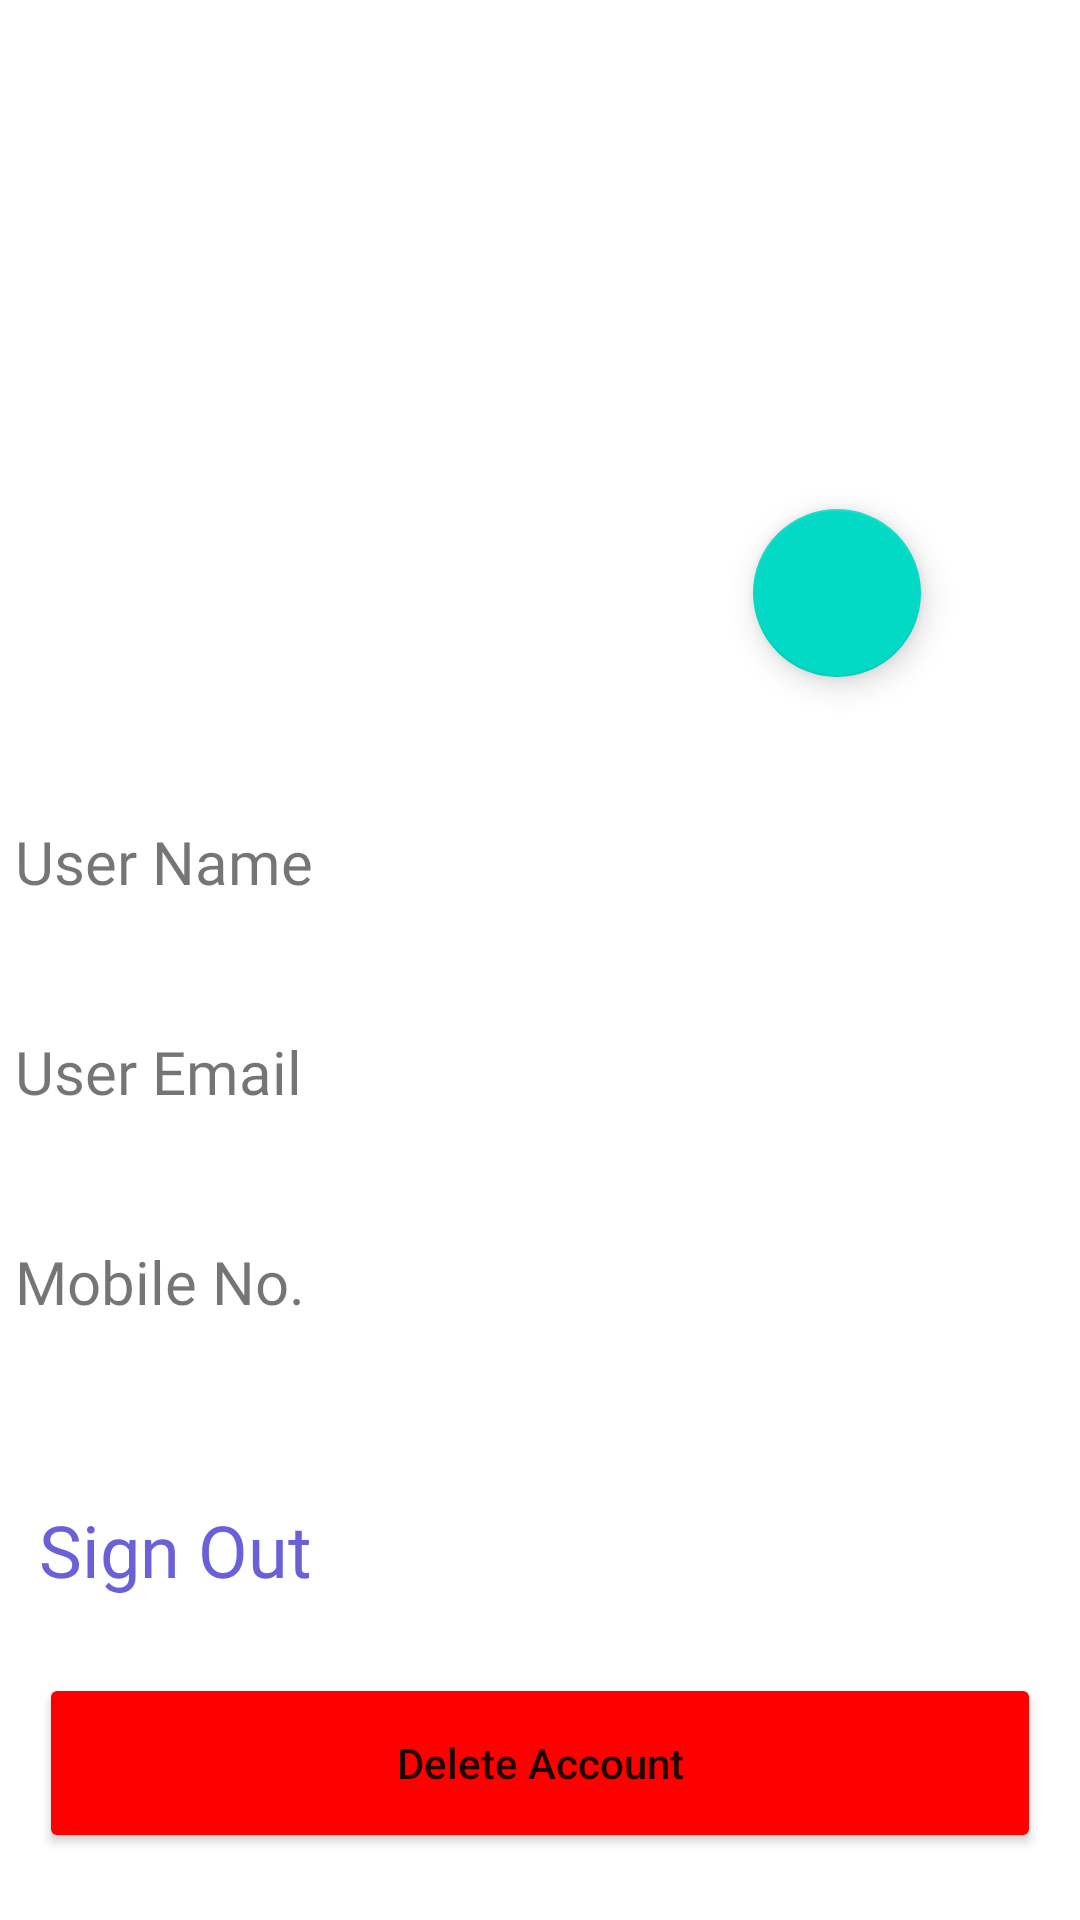

This screen was rendered from an Android layout file. Write that file and the resources it references.
<!-- AndroidManifest.xml: application theme Theme.EventManagementApp -->
<!-- res/layout/fragment_user_profile.xml -->
<?xml version="1.0" encoding="utf-8"?>
<androidx.constraintlayout.widget.ConstraintLayout xmlns:android="http://schemas.android.com/apk/res/android"
    xmlns:app="http://schemas.android.com/apk/res-auto"
    xmlns:tools="http://schemas.android.com/tools"
    android:layout_width="match_parent"
    android:layout_height="match_parent"
    android:layout_margin="8dp"
    android:padding="5dp"
    tools:context=".fragments.UserProfile">


    <ImageView
        android:id="@+id/dp"
        android:layout_width="250dp"
        android:layout_height="250dp"
        android:contentDescription="@string/dp"
        android:src="@drawable/ic_launcher_background"
        app:layout_constraintBottom_toTopOf="@id/details"
        app:layout_constraintEnd_toEndOf="parent"
        app:layout_constraintHorizontal_bias="0.5"
        app:layout_constraintStart_toStartOf="parent"
        app:layout_constraintTop_toTopOf="parent"
        tools:ignore="ImageContrastCheck" />

    <LinearLayout
        android:id="@+id/details"
        android:layout_width="0dp"
        android:layout_height="wrap_content"
        android:orientation="vertical"
        app:layout_constraintBottom_toBottomOf="parent"
        app:layout_constraintEnd_toEndOf="parent"
        app:layout_constraintHorizontal_bias="0.5"
        app:layout_constraintStart_toStartOf="parent"
        app:layout_constraintTop_toBottomOf="@+id/dp">

        <TextView
            android:id="@+id/userNameTxt"
            android:layout_width="wrap_content"
            android:layout_height="wrap_content"
            android:fontFamily="@font/inter_medium"
            android:text="@string/display_name"
            android:textSize="20sp" />

        <TextView
            android:id="@+id/userName"
            android:layout_width="wrap_content"
            android:layout_height="wrap_content"
            android:layout_margin="8dp"
            android:fontFamily="@font/inter_bold"
            android:text=""
            android:textSize="20sp" />

        <TextView
            android:id="@+id/userEmailTxt"
            android:layout_width="wrap_content"
            android:layout_height="wrap_content"
            android:fontFamily="@font/inter_medium"
            android:text="@string/user_email"
            android:textSize="20sp" />

        <TextView
            android:id="@+id/userEmail"
            android:layout_width="wrap_content"
            android:layout_height="wrap_content"
            android:layout_margin="8dp"
            android:fontFamily="@font/inter_bold"
            android:text=""
            android:textSize="20sp" />

        <TextView
            android:id="@+id/userMobileTxt"
            android:layout_width="wrap_content"
            android:layout_height="wrap_content"
            android:fontFamily="@font/inter_medium"
            android:text="@string/mobile_no"
            android:textSize="20sp"/>

        <TextView
            android:id="@+id/userMobile"
            android:layout_width="wrap_content"
            android:layout_height="wrap_content"
            android:layout_margin="8dp"
            android:fontFamily="@font/inter_bold"
            android:text=""
            android:textSize="20sp" />

        <TextView
            android:id="@+id/logout"
            android:layout_width="match_parent"
            android:layout_height="50dp"
            android:layout_margin="8dp"
            android:background="?attr/selectableItemBackground"
            android:clickable="true"
            android:focusable="true"
            android:fontFamily="@font/inter_extra_bold"
            android:gravity="center_vertical"
            android:text="@string/sign_out"
            android:textColor="#6A61D9"
            android:textSize="24sp" />

        <Button
            android:id="@+id/deleteAccount"
            android:layout_width="match_parent"
            android:layout_height="60dp"
            android:layout_margin="8dp"
            android:backgroundTint="#ff0000"
            android:text="@string/delete_account"
            android:textAllCaps="false"
            app:cornerRadius="10dp"
            tools:ignore="TextContrastCheck" />

    </LinearLayout>

    <com.google.android.material.floatingactionbutton.FloatingActionButton
        android:id="@+id/toQrCode"
        android:layout_width="wrap_content"
        android:layout_height="wrap_content"
        android:layout_marginEnd="48dp"
        android:layout_marginBottom="48dp"
        android:clickable="true"
        android:src="@drawable/ic_baseline_qr_code_24"
        app:layout_constraintBottom_toTopOf="@+id/details"
        app:layout_constraintEnd_toEndOf="parent"
        tools:ignore="SpeakableTextPresentCheck"
        android:contentDescription="@string/qrcodeIntent"
        android:focusable="true" />
</androidx.constraintlayout.widget.ConstraintLayout>
<!-- resources referenced by this layout -->
<resources>
  <string name="delete_account">Delete Account</string>
  <string name="display_name">User Name</string>
  <string name="dp">dp</string>
  <string name="mobile_no">Mobile No.</string>
  <string name="qrcodeIntent">To QR Code fragment</string>
  <string name="sign_out">Sign Out</string>
  <string name="user_email">User Email</string>
  <style name="Theme.EventManagementApp" parent="Theme.MaterialComponents.DayNight.NoActionBar">
          
          <item name="colorPrimary">@color/purple_500</item>
          <item name="colorPrimaryVariant">@color/purple_700</item>
          <item name="colorOnPrimary">@color/white</item>
          
          <item name="colorSecondary">@color/teal_200</item>
          <item name="colorSecondaryVariant">@color/teal_700</item>
          <item name="colorOnSecondary">@color/black</item>
          
          <item name="android:statusBarColor" tools:targetApi="l">#000000</item>
          
      </style>
  <color name="purple_500">#FF6200EE</color>
  <color name="purple_700">#FF3700B3</color>
  <color name="white">#FFFFFFFF</color>
  <color name="teal_200">#FF03DAC5</color>
  <color name="teal_700">#FF018786</color>
  <color name="black">#FF000000</color>
</resources>
